Run: headless pygame with SDL's dummy video driver; simulated clock (each Clock.tick advances the game by its frame time, no real sleeping); random seed 0; keys injected as events and as key.get_pressed() state; no mouse input.
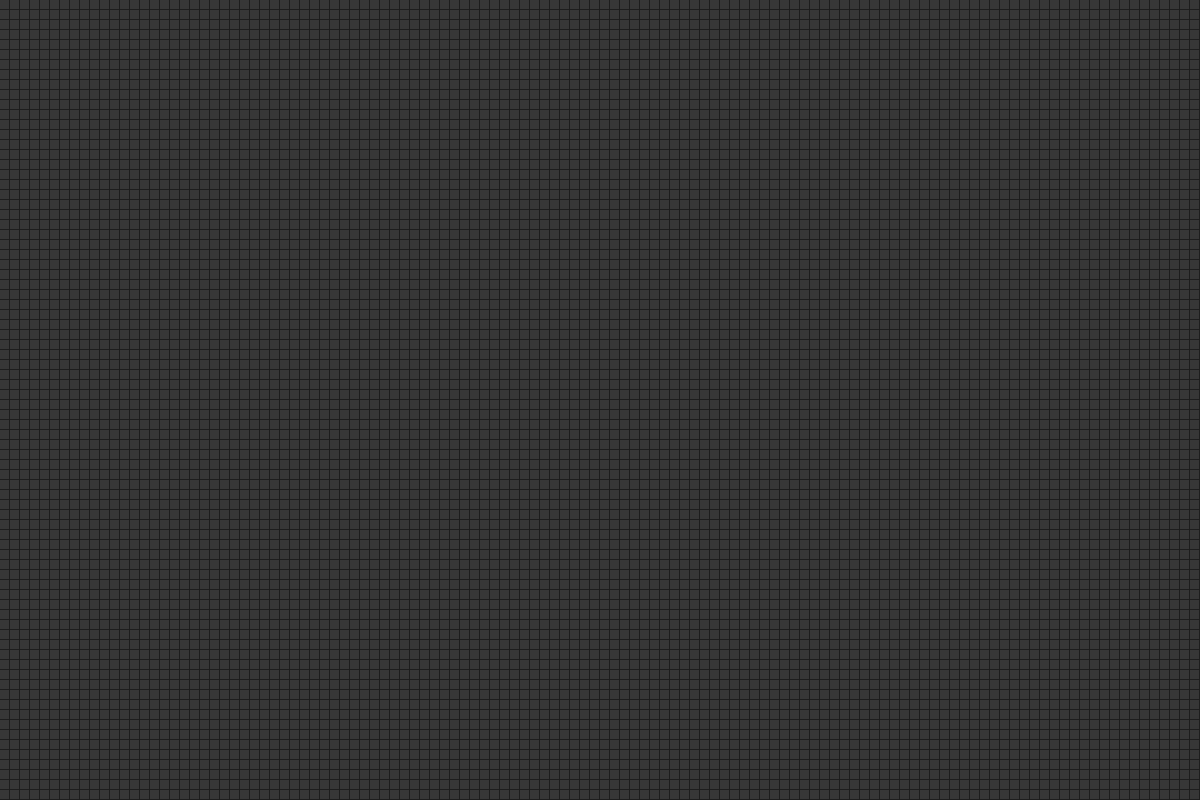
Frame 1 of 4 · flips 1–60 · no input
Frame 2 of 4 · flips 61–180 · tapped SPACE, RETURN · held RIGHT (→), D · screen unchanged from frame 1, image omitted
Frame 3 of 4 · flips 181–300 · held DOWN (↓), S · screen unchanged from frame 2, image omitted
Frame 4 of 4 · flips 301–420 · held LEFT (←), A, UP (↑), W · screen unchanged from frame 3, image omitted

The pygame program that drew these frames:

#RULES:
#1. This is a zero player game - evolution determined at initial state. No further input required from the players.
#2. Any live cell with fewer than two live neighbours die. - underpopulation
#3. Any live cell with two or three neighbours live on to the next generation. - statis
#4. Any dead cell with exactly three live neighbours becomes a live cell. - reproduction
#5. A live cell with more than 3 live neighnours die.
# In this game we have still lives, oscillators, space ships.

#developing the game
#1. create blank screen and the simulation loop
#2. create grid
#3. count live neighbours
#4. implement simulation rules
#5. starting and stopping the simulation
#6. create custom initial state

#divide and conquer approach

#grid - 1 for alive cells and 0 for dead. This is the foundational grid
# one square in the grid 25x25 px. So for 750 we divide by 25 to get 30.


#the update grid function gets the output in the temporary grid and then moves them to the main grid.
# r to assign at random
# enter to start
# space to stop
# c to clear

import pygame
import sys
import random

pygame.init()

grey = (29, 29, 29)
window_width = 1200
window_height = 800
cell_size = 10
fps = 12

window = pygame.display.set_mode((window_width, window_height))
pygame.display.set_caption("GAME OF LIFE")



class Grid:
    def __init__(self, width, height, cell_size):
        self.rows = height // cell_size
        self.columns = width // cell_size
        self.cell_size = cell_size
        self.cells = [[0 for _ in range(self.columns)] for _ in range(self.rows)]

    def draw(self, window):
        for row in range(self.rows):
            for column in range(self.columns):
                color = (0, 255, 0) if self.cells[row][column] else (55, 55, 55) 
                pygame.draw.rect(window, color, (column * self.cell_size, row *  self.cell_size, self.cell_size -1, self.cell_size -1))

    def fill_random(self):
        for row in range(self.rows):
            for column in range(self.columns):
                self.cells[row][column] = random.choice([1, 0, 0, 0])

    def clear(self):
        for row in range(self.rows):
            for column in range(self.columns):
                self.cells[row][column] = 0


class Simulation:
    def __init__(self, width, height, cell_size):
        self.grid = Grid(width, height, cell_size)
        self.temp_grid = Grid(width, height, cell_size)
        self.rows = height // cell_size
        self.columns = width // cell_size
        self.run = False

    def draw(self, window):
        self.grid.draw(window)

    def count_live_neighbours(self, grid, row, column):
        live_neighbors = 0

        neighbour_offset = [(-1, -1), (-1, 0), (-1, 1), (0, -1), (0, 1), (1, -1), (1, 0), (1, 1)]
        for offset in neighbour_offset:
            new_row = (row + offset[0]) % self.rows
            new_column = (column + offset[1]) % self.columns
            if self.grid.cells[new_row][new_column] == 1:
                live_neighbors += 1

        return live_neighbors
    
    def update(self):
        if self.is_running():
            for row in range(self.rows):
                for column in range(self.columns):
                    live_neighbors = self.count_live_neighbours(self.grid, row, column)
                    cell_value = self.grid.cells[row][column]

                    if cell_value == 1:
                        if live_neighbors > 3 or live_neighbors < 2:
                            self.temp_grid.cells[row][column] = 0
                        else:
                            self.temp_grid.cells[row][column] = 1
                    else:
                        if live_neighbors == 3:
                            self.temp_grid.cells[row][column] = 1
                        else:
                            self.temp_grid.cells[row][column] = 0
            for row in range(self.rows):
                for column in range(self.columns):
                    self.grid.cells[row][column] = self.temp_grid.cells[row][column]

    def is_running(self):
        return self.run
    
    def start(self):
        self.run = True

    def stop(self):
        self.run = False

    def clear(self):
        if self.is_running() == False:
            self.grid.clear()

    def create_random_state(self):
        if self.is_running() == False:
            self.grid.fill_random()

    



clock = pygame.time.Clock()
simulation = Simulation(window_width, window_height, cell_size)



while True:
    for event in pygame.event.get():
        if event.type == pygame.QUIT:
            pygame.quit()
            sys.exit()
        if event.type == pygame.KEYDOWN:
            if event.key == pygame.K_RETURN:
                simulation.start()
                pygame.display.set_caption("GAME IS RUNNING")
            elif event.key == pygame.K_SPACE:
                simulation.stop()
                pygame.display.set_caption("GAME HAS STOPPED")
            elif event.key == pygame.K_f:
                fps += 2
            elif event.key == pygame.K_s:
                if fps > 2:
                    fps -= 2
            elif event.key == pygame.K_r:
                simulation.create_random_state()
            elif event.key == pygame.K_c:
                simulation.clear()
                
            

    simulation.update()

    window.fill(grey)
    simulation.draw(window)
    
    pygame.display.update()
    clock.tick(fps)
